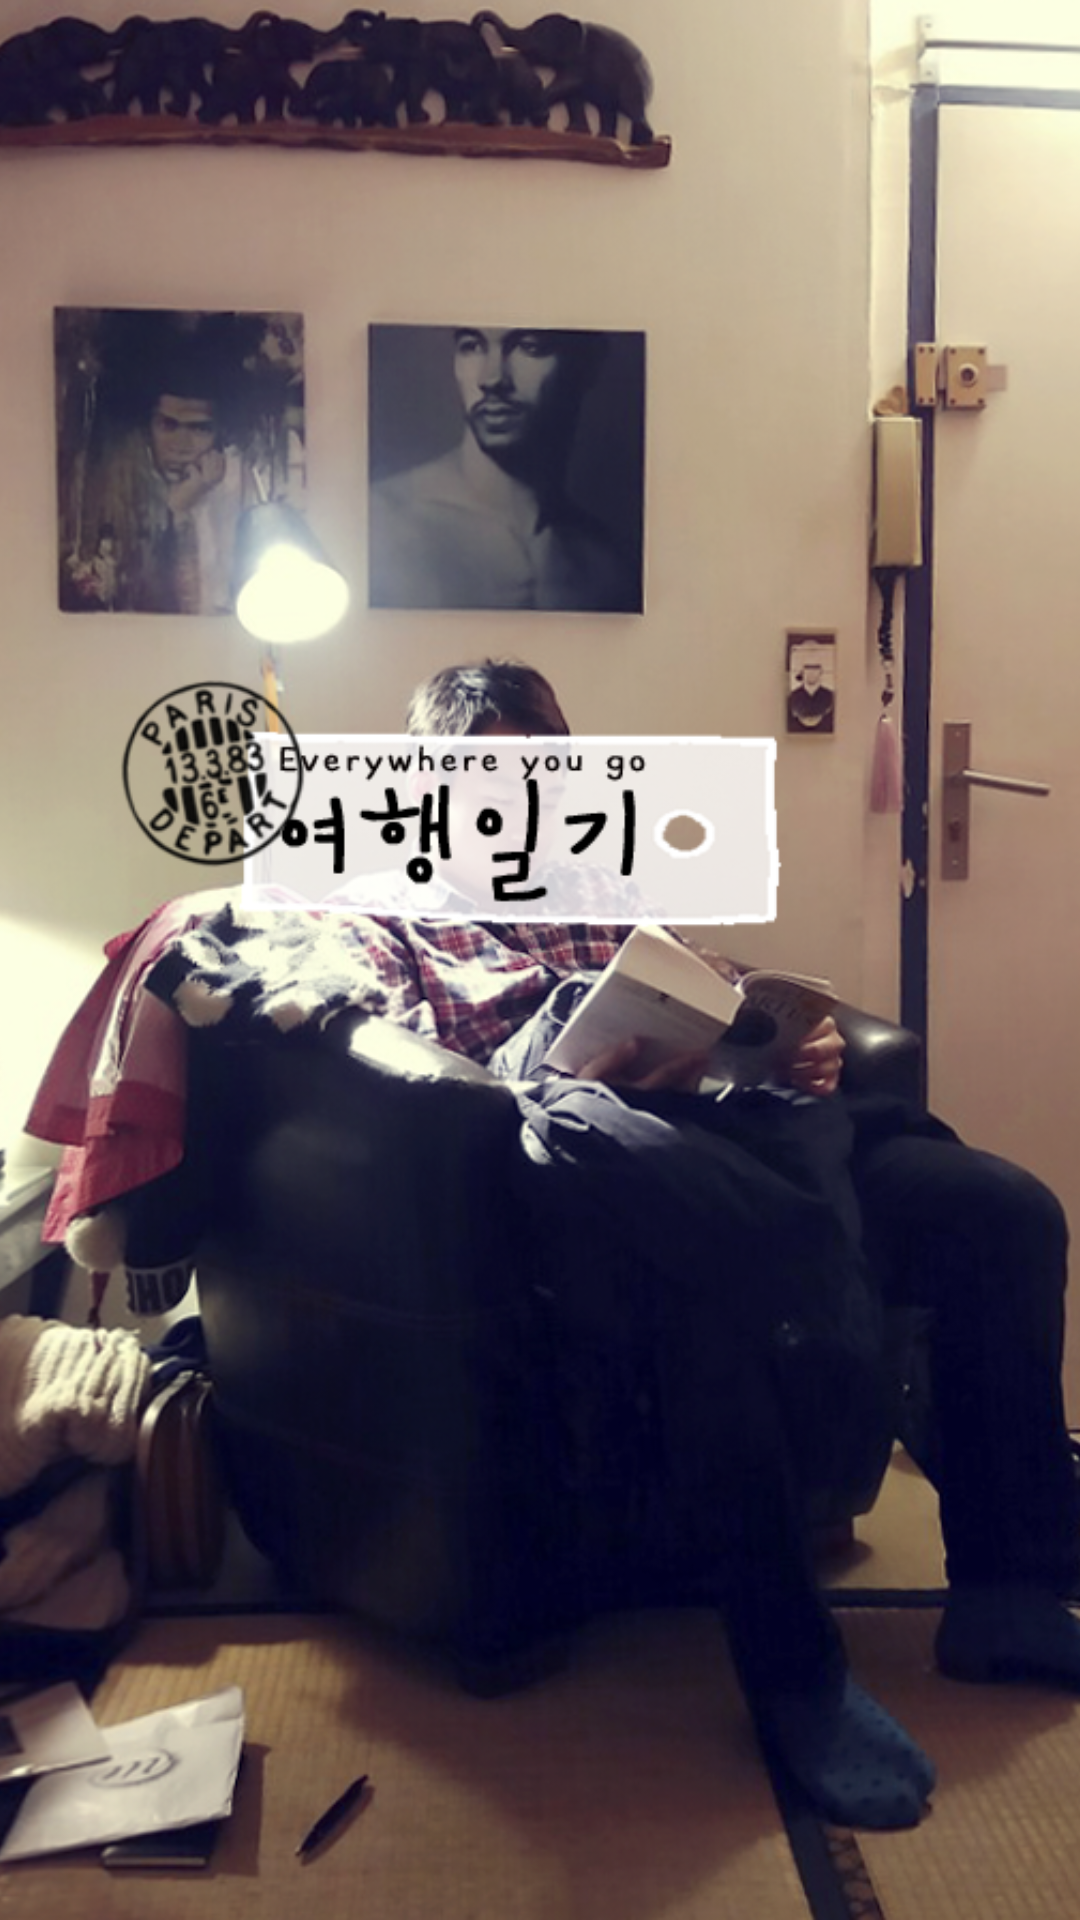

The Android layout XML behind this screen, and the referenced resources:
<!-- AndroidManifest.xml: application theme Theme.AppCompat.DayNight.NoActionBar -->
<!-- res/layout/activity_start_view.xml -->
<?xml version="1.0" encoding="utf-8"?>
<LinearLayout xmlns:android="http://schemas.android.com/apk/res/android"
    xmlns:app="http://schemas.android.com/apk/res-auto"
    xmlns:tools="http://schemas.android.com/tools"
    android:id="@+id/activity_start_view"
    android:layout_width="match_parent"
    android:layout_height="match_parent"
    tools:context="com.example.doma.travel_diary.startView"
    android:background="#ffffff"
    android:weightSum="1">

    <ImageView
        android:layout_width="match_parent"
        app:srcCompat="@drawable/splash"
        android:id="@+id/imageView_splash"
        android:layout_height="match_parent"
        android:scaleType="centerCrop" />
</LinearLayout>
<!-- resources referenced by this layout -->
<resources>
  <!-- drawable splash: png bitmap (drawable, 532678 bytes) -->
</resources>
